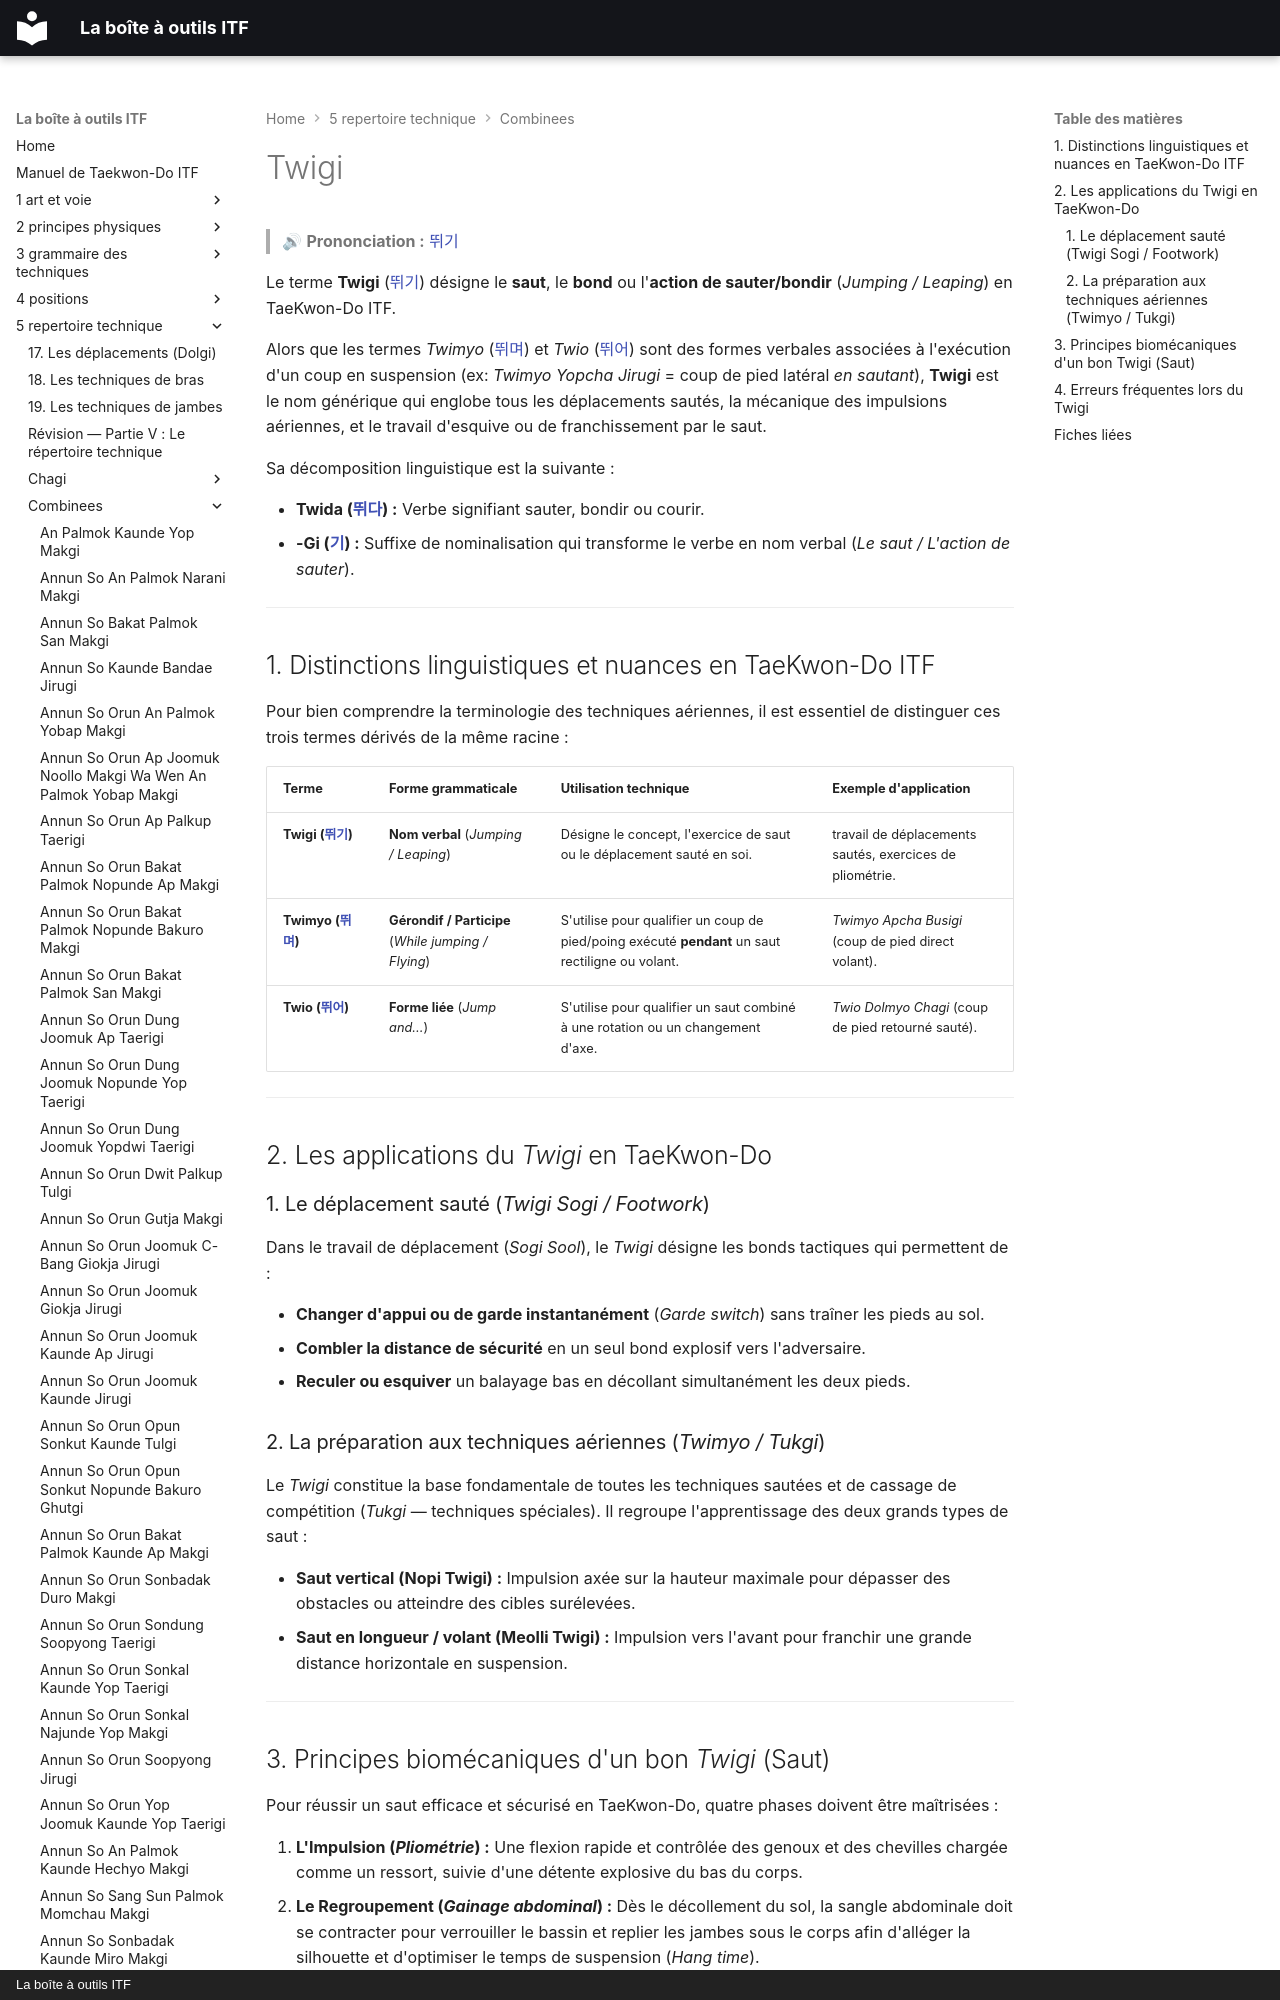

repository: yvmori1/La-boite-outils-ITF · page: 5-repertoire-technique/combinees/Twigi/index.html · generator: mkdocs · copyright: La boîte à outils ITF

# Twigi

> 🔊 **Prononciation :** [뛰기](../../audio/Techniques/Twigi.m4a)

Le terme **Twigi** ([뛰기](../../audio/Techniques/Twigi.m4a)) désigne le **saut**, le **bond** ou l'**action de sauter/bondir** (*Jumping / Leaping*) en TaeKwon-Do ITF.

Alors que les termes *Twimyo* ([뛰며](../../audio/grammaire/Twimyo.m4a)) et *Twio* ([뛰어](../../audio/grammaire/Twio.m4a)) sont des formes verbales associées à l'exécution d'un coup en suspension (ex: *Twimyo Yopcha Jirugi* = coup de pied latéral *en sautant*), **Twigi** est le nom générique qui englobe tous les déplacements sautés, la mécanique des impulsions aériennes, et le travail d'esquive ou de franchissement par le saut.

Sa décomposition linguistique est la suivante :
